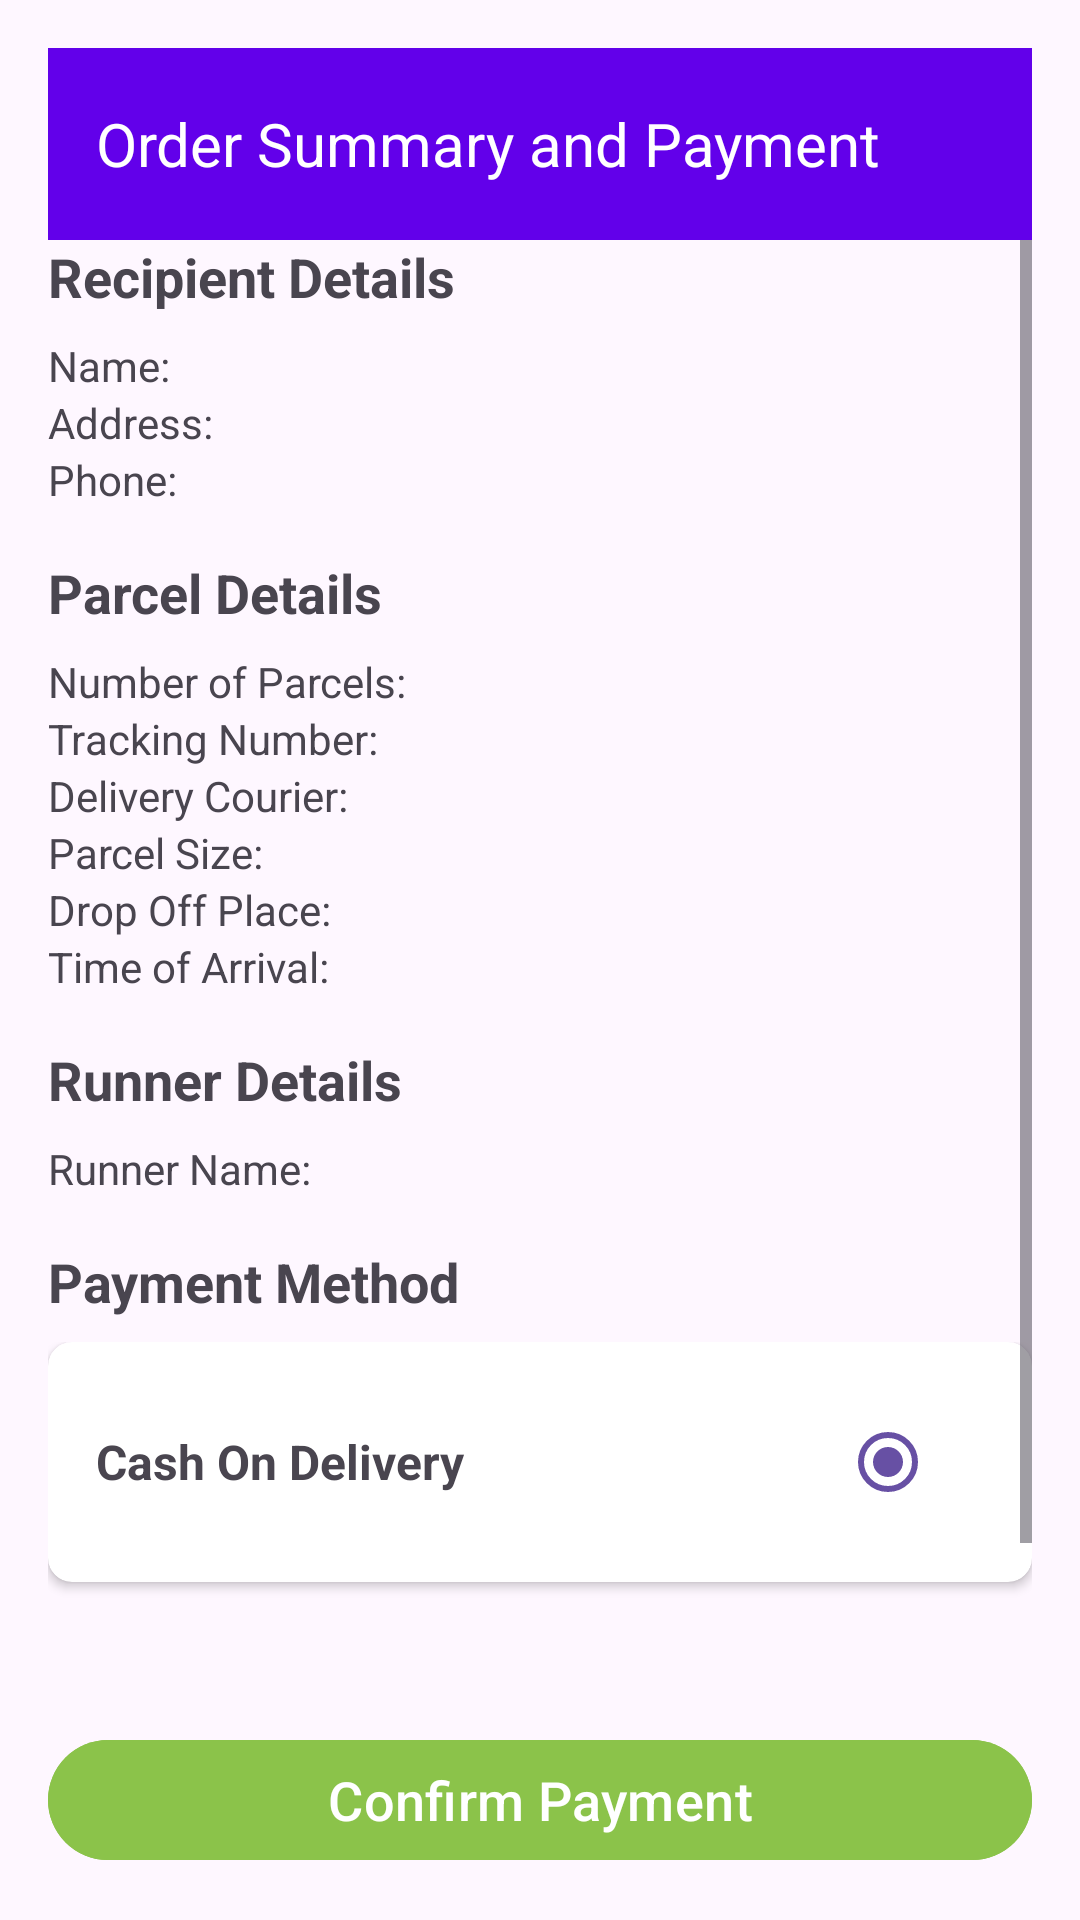

Write the Android layout XML for this screen, with the resource values it uses.
<!-- AndroidManifest.xml: application theme Theme.SWOOSHv2 -->
<!-- res/layout/activity_payment_method.xml -->
<?xml version="1.0" encoding="utf-8"?>
<LinearLayout xmlns:android="http://schemas.android.com/apk/res/android"
    android:layout_width="match_parent"
    android:layout_height="match_parent"
    xmlns:app="http://schemas.android.com/apk/res-auto"
    android:orientation="vertical"
    android:padding="16dp">

    
    <androidx.appcompat.widget.Toolbar
        android:id="@+id/toolbar"
        android:layout_width="match_parent"
        android:layout_height="wrap_content"
        android:background="#6200EA"
        android:theme="@style/ThemeOverlay.AppCompat.Dark.ActionBar">

        <TextView
            android:layout_width="wrap_content"
            android:layout_height="wrap_content"
            android:text="Order Summary and Payment"
            android:textColor="#FFFFFF"
            android:textSize="20sp" />
    </androidx.appcompat.widget.Toolbar>

    
    <ScrollView
        android:layout_width="match_parent"
        android:layout_height="0dp"
        android:layout_weight="1">

        <LinearLayout
            android:layout_width="match_parent"
            android:layout_height="wrap_content"
            android:orientation="vertical">

            
            <TextView
                android:layout_width="wrap_content"
                android:layout_height="wrap_content"
                android:text="Recipient Details"
                android:textSize="18sp"
                android:textStyle="bold"
                android:layout_marginBottom="8dp" />

            <TextView
                android:id="@+id/tvRecipientName"
                android:layout_width="wrap_content"
                android:layout_height="wrap_content"
                android:text="Name: " />

            <TextView
                android:id="@+id/tvRecipientAddress"
                android:layout_width="wrap_content"
                android:layout_height="wrap_content"
                android:text="Address: " />

            <TextView
                android:id="@+id/tvRecipientPhone"
                android:layout_width="wrap_content"
                android:layout_height="wrap_content"
                android:text="Phone: " />

            
            <TextView
                android:layout_width="wrap_content"
                android:layout_height="wrap_content"
                android:text="Parcel Details"
                android:textSize="18sp"
                android:textStyle="bold"
                android:layout_marginTop="16dp"
                android:layout_marginBottom="8dp" />

            <TextView
                android:id="@+id/tvNumberOfParcels"
                android:layout_width="wrap_content"
                android:layout_height="wrap_content"
                android:text="Number of Parcels: " />

            <TextView
                android:id="@+id/tvTrackingNumber"
                android:layout_width="wrap_content"
                android:layout_height="wrap_content"
                android:text="Tracking Number: " />

            <TextView
                android:id="@+id/tvDeliveryCourier"
                android:layout_width="wrap_content"
                android:layout_height="wrap_content"
                android:text="Delivery Courier: " />

            <TextView
                android:id="@+id/tvParcelSize"
                android:layout_width="wrap_content"
                android:layout_height="wrap_content"
                android:text="Parcel Size: " />

            <TextView
                android:id="@+id/tvDropOffPlace"
                android:layout_width="wrap_content"
                android:layout_height="wrap_content"
                android:text="Drop Off Place: " />

            <TextView
                android:id="@+id/tvTimeOfArrival"
                android:layout_width="wrap_content"
                android:layout_height="wrap_content"
                android:text="Time of Arrival: " />

            
            <TextView
                android:layout_width="wrap_content"
                android:layout_height="wrap_content"
                android:text="Runner Details"
                android:textSize="18sp"
                android:textStyle="bold"
                android:layout_marginTop="16dp"
                android:layout_marginBottom="8dp" />

            <TextView
                android:id="@+id/tvRunnerName"
                android:layout_width="wrap_content"
                android:layout_height="wrap_content"
                android:text="Runner Name: " />

            
            <TextView
                android:layout_width="wrap_content"
                android:layout_height="wrap_content"
                android:text="Payment Method"
                android:textSize="18sp"
                android:textStyle="bold"
                android:layout_marginTop="16dp"
                android:layout_marginBottom="8dp" />

            <RadioGroup
                android:id="@+id/radioGroupPayment"
                android:layout_width="match_parent"
                android:layout_height="wrap_content">

                
                <androidx.cardview.widget.CardView
                    android:layout_width="match_parent"
                    android:layout_height="wrap_content"
                    android:layout_marginBottom="16dp"
                    app:cardElevation="2dp"
                    app:cardCornerRadius="8dp">

                    <LinearLayout
                        android:layout_width="match_parent"
                        android:layout_height="wrap_content"
                        android:orientation="horizontal"
                        android:gravity="center_vertical"
                        android:padding="16dp">

                        <LinearLayout
                            android:layout_width="0dp"
                            android:layout_height="wrap_content"
                            android:layout_weight="1"
                            android:orientation="vertical">

                            <TextView
                                android:layout_width="wrap_content"
                                android:layout_height="wrap_content"
                                android:text="Cash On Delivery"
                                android:textSize="16sp"
                                android:textStyle="bold" />

                        </LinearLayout>

                        <com.google.android.material.radiobutton.MaterialRadioButton
                            android:id="@+id/radioCash"
                            android:layout_width="wrap_content"
                            android:layout_height="wrap_content"
                            android:checked="true" />
                    </LinearLayout>
                </androidx.cardview.widget.CardView>

            </RadioGroup>

            
            <TextView
                android:layout_width="wrap_content"
                android:layout_height="wrap_content"
                android:text="Total Price"
                android:textSize="18sp"
                android:textStyle="bold"
                android:layout_marginTop="16dp"
                android:layout_marginBottom="8dp" />

            <TextView
                android:id="@+id/tvTotalPrice"
                android:layout_width="wrap_content"
                android:layout_height="wrap_content"
                android:text="MYR " />
        </LinearLayout>
    </ScrollView>

    
    <com.google.android.material.button.MaterialButton
        android:id="@+id/buttonConfirmPayment"
        android:layout_width="match_parent"
        android:layout_height="wrap_content"
        android:text="Confirm Payment"
        android:backgroundTint="#8BC34A"
        android:textColor="#FFFFFF"
        android:textSize="18sp"
        android:layout_marginTop="16dp" />
</LinearLayout>
<!-- resources referenced by this layout -->
<resources>
  <style name="Theme.SWOOSHv2" parent="Base.Theme.SWOOSHv2" />
  <style name="Base.Theme.SWOOSHv2" parent="Theme.Material3.DayNight.NoActionBar">
          
          
      </style>
</resources>
